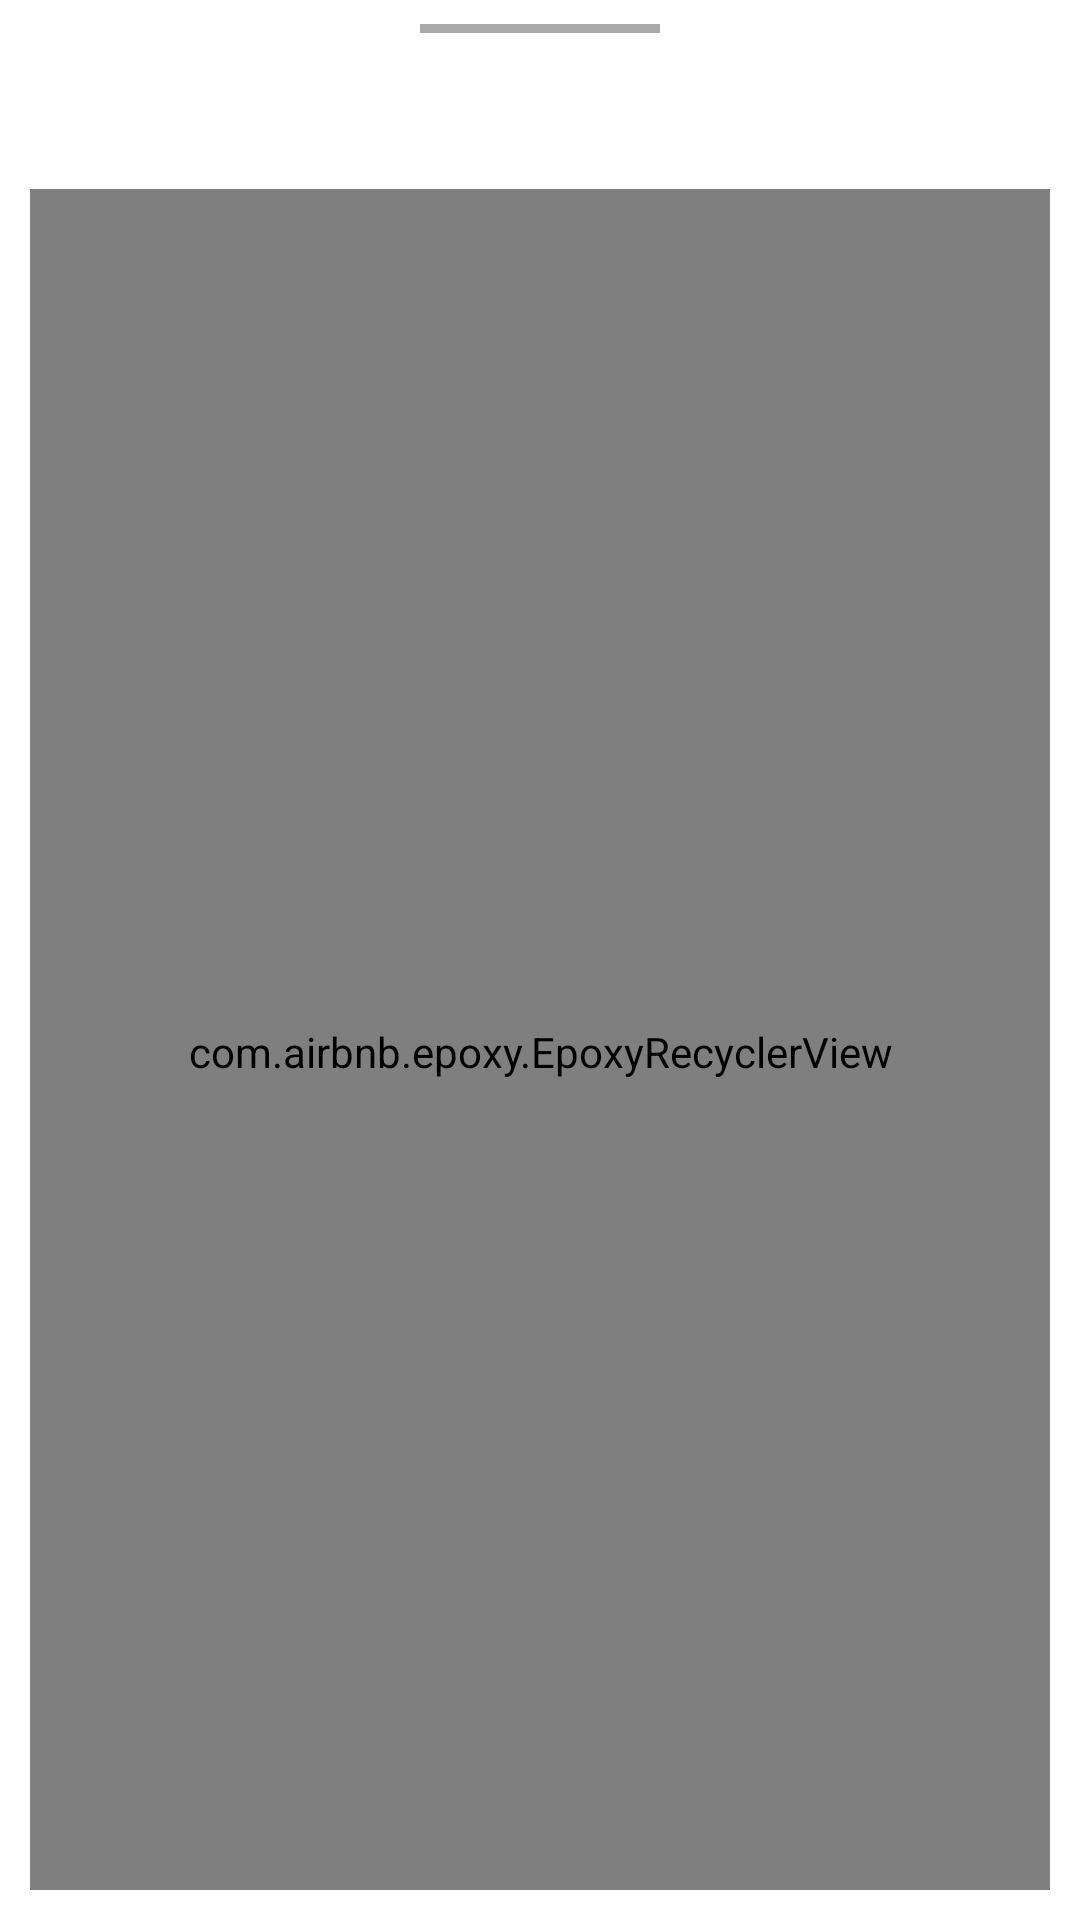

Write the Android layout XML for this screen, with the resource values it uses.
<!-- AndroidManifest.xml: application theme Theme.GetVaccinated -->
<!-- res/layout/layout_statedistrict_list.xml -->
<?xml version="1.0" encoding="utf-8"?>
<androidx.constraintlayout.widget.ConstraintLayout xmlns:android="http://schemas.android.com/apk/res/android"
    xmlns:app="http://schemas.android.com/apk/res-auto"
    xmlns:tools="http://schemas.android.com/tools"
    android:layout_width="match_parent"
    android:layout_height="match_parent"
    android:minHeight="600dp"
    android:background="@drawable/curve_edge">

    <View
        android:id="@+id/divider"
        android:layout_width="80dp"
        android:layout_height="3dp"
        android:layout_marginTop="8dp"
        android:background="@android:color/darker_gray"
        app:layout_constraintEnd_toEndOf="parent"
        app:layout_constraintStart_toStartOf="parent"
        app:layout_constraintTop_toTopOf="parent" />

    <com.google.android.material.textview.MaterialTextView
        android:id="@+id/bottomSheetTitle"
        android:layout_width="match_parent"
        android:layout_height="wrap_content"
        android:layout_margin="10dp"
        android:paddingStart="10dp"
        android:paddingTop="25dp"
        android:paddingEnd="10dp"
        android:textAppearance="@style/Theme.BottomSheetTitle"
        android:textStyle="bold"
        app:layout_constraintEnd_toEndOf="parent"
        app:layout_constraintStart_toStartOf="parent"
        app:layout_constraintTop_toBottomOf="@id/divider"
        tools:text="@string/select_your_state" />

    <com.airbnb.epoxy.EpoxyRecyclerView
        android:id="@+id/dataList"
        android:layout_width="match_parent"
        android:layout_height="0dp"
        android:layout_margin="10dp"
        android:paddingStart="10dp"
        android:paddingTop="8dp"
        android:paddingEnd="10dp"
        app:layout_constraintBottom_toBottomOf="parent"
        app:layout_constraintEnd_toEndOf="parent"
        app:layout_constraintStart_toStartOf="parent"
        app:layout_constraintTop_toBottomOf="@+id/bottomSheetTitle" />
</androidx.constraintlayout.widget.ConstraintLayout>
<!-- resources referenced by this layout -->
<resources>
  <!-- drawable curve_edge (drawable) -->
  <?xml version="1.0" encoding="utf-8"?>
  <shape xmlns:android="http://schemas.android.com/apk/res/android"
      android:shape="rectangle">
  
      <solid android:color="@android:color/white" />
  
      <corners
          android:topLeftRadius="25dp"
          android:topRightRadius="25dp" />
  </shape>
  <string name="select_your_state">Select Your State</string>
  <style name="Theme.GetVaccinated" parent="Theme.MaterialComponents.DayNight.DarkActionBar">
          
          <item name="colorPrimary">@color/yellow_200</item>
          <item name="colorPrimaryVariant">@color/yellow_700</item>
          <item name="colorOnPrimary">@color/white</item>
          <item name="android:forceDarkAllowed" tools:targetApi="q">false</item>
          
          <item name="colorSecondary">@color/blue_200</item>
          <item name="colorSecondaryVariant">@color/blue_700</item>
          <item name="colorOnSecondary">@color/black</item>
          
          <item name="android:statusBarColor">@color/blue_700</item>
          
      </style>
  <color name="yellow_200">#FDBC00</color>
  <color name="yellow_700">#ECAF04</color>
  <color name="white">#FFFFFFFF</color>
  <color name="blue_200">#0138A5</color>
  <color name="blue_700">#012367</color>
  <color name="black">#FF000000</color>
</resources>
